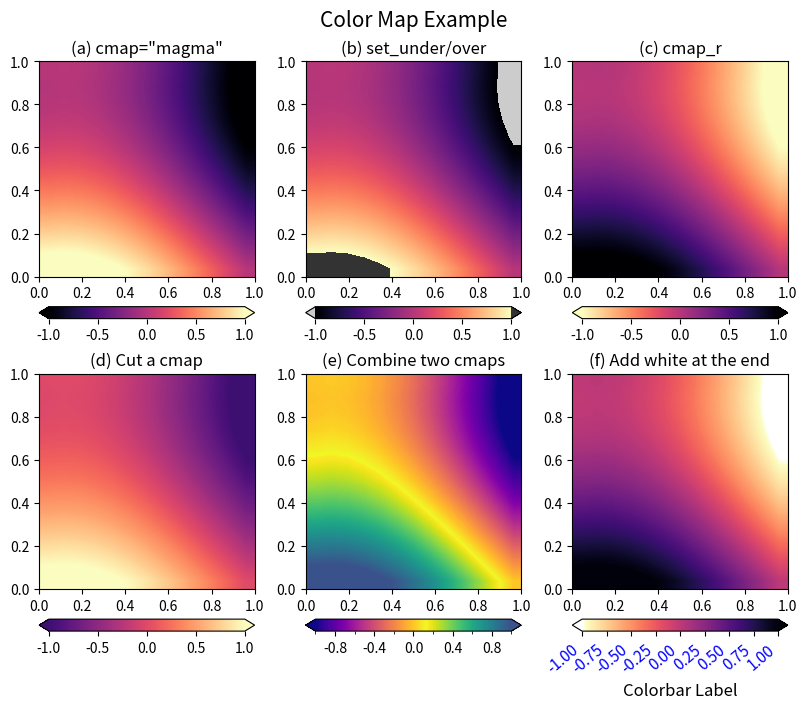

The matplotlib source for this figure: (Note: this script raises an exception after producing the figure.)
'''
Matplotlib Basic_Lv2: 7. Colormap and Colorbar
: Use built-in colormaps
: Modify colormap to make a custom colormap
: Add colorbar

[redacted]

---
Reference:
### Color Map Reference
https://matplotlib.org/stable/gallery/color/colormap_reference.html

### Color Map Guide
https://matplotlib.org/stable/tutorials/colors/colormaps.html

### Other references
Stauffer, R., G. J. Mayr, M. Dabernig, and A. Zeileis, 2015: Somewhere Over the Rainbow: How to Make Effective Use of Colors in Meteorological Visualizations. Bull. Amer. Meteor. Soc., 96, 203–216, https://doi.org/10.1175/BAMS-D-13-00155.1.
Tips for designing scientific figures for color blind readers[https://www.somersault1824.com/tips-for-designing-scientific-figures-for-color-blind-readers/]
http://hclwizard.org/hclwizard/
'''

import numpy as np
import matplotlib as mpl
import matplotlib.pyplot as plt
import matplotlib.colors as cls
from matplotlib.ticker import AutoMinorLocator, MultipleLocator

def draw_colorbar(ax,pic1,type='vertical',size='panel',gap=0.06,width=0.02,extend='neither'):
    '''
    Type: 'horizontal' or 'vertical'
    Size: 'page' or 'panel'
    Gap: gap between panel(axis) and colorbar
    Extend: 'both', 'min', 'max', 'neither'
    '''
    pos1=ax.get_position().bounds  ##<= (left,bottom,width,height)
    if type.lower()=='vertical' and size.lower()=='page':
        cb_ax =fig.add_axes([pos1[0]+pos1[2]+gap,0.1,width,0.8])  ##<= (left,bottom,width,height)
    elif type.lower()=='vertical' and size.lower()=='panel':
        cb_ax =fig.add_axes([pos1[0]+pos1[2]+gap,pos1[1],width,pos1[3]])  ##<= (left,bottom,width,height)
    elif type.lower()=='horizontal' and size.lower()=='page':
        cb_ax =fig.add_axes([0.1,pos1[1]-gap,0.8,width])  ##<= (left,bottom,width,height)
    elif type.lower()=='horizontal' and size.lower()=='panel':
        cb_ax =fig.add_axes([pos1[0],pos1[1]-gap,pos1[2],width])  ##<= (left,bottom,width,height)
    else:
        print('Error: Options are incorrect:',type,size)
        return

    cbar=fig.colorbar(pic1,cax=cb_ax,extend=extend,orientation=type)  #,ticks=[0.01,0.1,1],format='%.2f')
    cbar.ax.tick_params(labelsize=10)
    return cbar



###--- Synthesizing data to be plotted ---###
x = y = np.linspace(-0.1,1.1,13)  # For 12x12 array
X,Y = np.meshgrid(x,y)
Z = np.cos(np.pi/2*X)-np.sin(np.pi/2*Y)
print(Z.min(), Z.max())

###--- Plotting Start ---###
##-- Page Setup --##
fig = plt.figure()            # Define "figure" instance
fig.set_size_inches(8.5,6)    # Physical page size in inches, (lx,ly)
suptit="Color Map Example"
fig.suptitle(suptit,fontsize=15,y=0.98,va='bottom')   # Title for the page
fig.subplots_adjust(left=0.05,right=0.95,bottom=0.05,top=0.93,wspace=0.15,hspace=0.45)

abc='abcdefghijklmn'
##---
panel_names= ['cmap="magma"','set_under/over', 'cmap_r', 'Cut a cmap',
            'Combine two cmaps', 'Add white at the end']

cmap1= mpl.colormaps['magma']
cmap2= cmap1.copy()
cmap2.set_under(color='0.8'); cmap2.set_over(color='0.2')
cmap3= mpl.colormaps['magma_r']

cmap4= mpl.colormaps['magma'].resampled(50)  # Pick up N samples from default list (Len=256)
cmap4= cmap4(np.arange(50)); print(type(cmap4),cmap4.shape)  # Converted to ndarray
cmap4= cls.LinearSegmentedColormap.from_list("newCM",cmap4[10:,:])

cmap5a= mpl.colormaps['plasma'].resampled(100)(np.arange(100))  # Converted to ndarray
cmap5b= mpl.colormaps['viridis_r'].resampled(100)(np.arange(100))  # Convert to ndarray
cmap5= np.concatenate((cmap5a,cmap5b[:75,:]),axis=0)
cmap5= cls.LinearSegmentedColormap.from_list("newCM",cmap5)

cmap6= mpl.colormaps['magma_r'].resampled(50)(np.arange(50))   # Converted to ndarray
cmap6= np.concatenate((np.array([1,1,1,1]).reshape([1,-1]),cmap6[:-1,:]),axis=0)
cmap6= cls.LinearSegmentedColormap.from_list("newCM",cmap6)
#cmaps= [cmap1,cmap2,cmap3,cmap4,cmap5,cmap6]
##---
nrow, ncol= 2,3
for i,(tit,cm) in enumerate(zip(panel_names,[eval('cmap'+str(num+1)) for num in range(6)])):
    ax1 = fig.add_subplot(nrow,ncol,i+1)   # subplot(# of rows, # of columns, indicater)

    props= dict(cmap=cm,vmin=-1,vmax=1,extent=[0,1,0,1],
                origin='lower',interpolation='bilinear')
    pic1= ax1.imshow(Z,**props)

    subtit='({}) {}'.format(abc[i],panel_names[i])
    ax1.set_title(subtit,fontsize=12)
    ax1.tick_params(axis='both',which='major',labelsize=10)

    cb= draw_colorbar(ax1,pic1,type='horizontal',size='panel',extend='both',gap=0.07)
    if i==nrow*ncol-2:
        cb.ax.xaxis.set_major_locator(MultipleLocator(0.4))
        cb.ax.xaxis.set_minor_locator(AutoMinorLocator(2))
    if i==nrow*ncol-1:
        cb_yt= np.arange(-1,1.1,0.25)
        cb_ytlab= ["{:.2f}".format(x) for x in cb_yt]
        cb.set_ticks(cb_yt)
        cb.ax.set_xticklabels(cb_ytlab,size=11,color='b',stretch='semi-condensed',
                                ha='right',rotation=40)
        cb.ax.set_xlabel("Colorbar Label",fontsize=12)




#- If want to save to file
outdir = "../Pics/"
outfnm = outdir+"N07_colormap+colorbar.png"
print(outfnm)
#fig.savefig(outfnm,dpi=100)   # dpi: pixels per inch
fig.savefig(outfnm,dpi=100,bbox_inches='tight')   # dpi: pixels per inch
# Defalut: facecolor='w', edgecolor='w', transparent=False

##-- Seeing or Saving Pic --##
plt.show()
